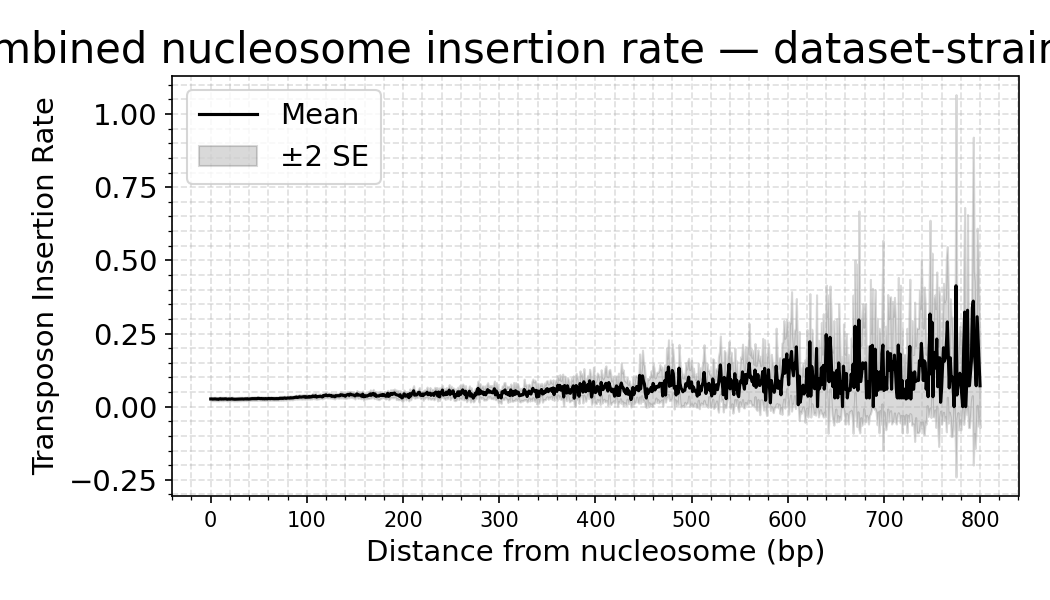

The file beside this chart, header and first rows:
dataset, distance, mean_density, sd_density, n_datasets, se_density
strain_yWT03a, 0.0, 0.02632, 0.01204, 16, 0.003009
strain_yWT03a, 1.0, 0.02642, 0.01106, 16, 0.002764
strain_yWT03a, 2.0, 0.0259, 0.01118, 16, 0.002795
strain_yWT03a, 3.0, 0.02625, 0.0112, 16, 0.002799
strain_yWT03a, 4.0, 0.02636, 0.01179, 16, 0.002948
strain_yWT03a, 5.0, 0.02632, 0.01161, 16, 0.002904
strain_yWT03a, 6.0, 0.02576, 0.01101, 16, 0.002753
strain_yWT03a, 7.0, 0.02574, 0.01109, 16, 0.002774
strain_yWT03a, 8.0, 0.025, 0.01047, 16, 0.002616
strain_yWT03a, 9.0, 0.02639, 0.01182, 16, 0.002956
strain_yWT03a, 10.0, 0.02713, 0.0119, 16, 0.002974
strain_yWT03a, 11.0, 0.02592, 0.01128, 16, 0.002821
strain_yWT03a, 12.0, 0.02643, 0.01163, 16, 0.002907
strain_yWT03a, 13.0, 0.02618, 0.01194, 16, 0.002985
strain_yWT03a, 14.0, 0.02656, 0.01098, 16, 0.002745
strain_yWT03a, 15.0, 0.02674, 0.01115, 16, 0.002787
strain_yWT03a, 16.0, 0.02666, 0.01187, 16, 0.002968
strain_yWT03a, 17.0, 0.02543, 0.01169, 16, 0.002922
strain_yWT03a, 18.0, 0.02572, 0.01099, 16, 0.002749
strain_yWT03a, 19.0, 0.02639, 0.0117, 16, 0.002925
strain_yWT03a, 20.0, 0.0256, 0.01089, 16, 0.002723
strain_yWT03a, 21.0, 0.02622, 0.01146, 16, 0.002866
strain_yWT03a, 22.0, 0.027, 0.01217, 16, 0.003044
strain_yWT03a, 23.0, 0.02599, 0.01113, 16, 0.002784
strain_yWT03a, 24.0, 0.02559, 0.01141, 16, 0.002852
strain_yWT03a, 25.0, 0.02539, 0.01086, 16, 0.002715
strain_yWT03a, 26.0, 0.02553, 0.01074, 16, 0.002684
strain_yWT03a, 27.0, 0.02548, 0.01169, 16, 0.002923
strain_yWT03a, 28.0, 0.02596, 0.01151, 16, 0.002878
strain_yWT03a, 29.0, 0.02603, 0.01186, 16, 0.002966
strain_yWT03a, 30.0, 0.02628, 0.01178, 16, 0.002945
strain_yWT03a, 31.0, 0.02608, 0.01169, 16, 0.002923
strain_yWT03a, 32.0, 0.02661, 0.01161, 16, 0.002903
strain_yWT03a, 33.0, 0.02641, 0.01119, 16, 0.002797
strain_yWT03a, 34.0, 0.02593, 0.01098, 16, 0.002744
strain_yWT03a, 35.0, 0.02647, 0.01115, 16, 0.002788
strain_yWT03a, 36.0, 0.02673, 0.01144, 16, 0.002859
strain_yWT03a, 37.0, 0.02626, 0.01131, 16, 0.002827
strain_yWT03a, 38.0, 0.02715, 0.01184, 16, 0.002961
strain_yWT03a, 39.0, 0.02607, 0.0117, 16, 0.002926
strain_yWT03a, 40.0, 0.02617, 0.01088, 16, 0.002719
strain_yWT03a, 41.0, 0.0267, 0.01077, 16, 0.002692
strain_yWT03a, 42.0, 0.0273, 0.01101, 16, 0.002752
strain_yWT03a, 43.0, 0.02746, 0.01185, 16, 0.002963
strain_yWT03a, 44.0, 0.02742, 0.01111, 16, 0.002778
strain_yWT03a, 45.0, 0.02765, 0.01208, 16, 0.003019
strain_yWT03a, 46.0, 0.02771, 0.01222, 16, 0.003054
strain_yWT03a, 47.0, 0.0276, 0.01192, 16, 0.00298
strain_yWT03a, 48.0, 0.02734, 0.0121, 16, 0.003026
strain_yWT03a, 49.0, 0.02856, 0.01287, 16, 0.003217
strain_yWT03a, 50.0, 0.02813, 0.01133, 16, 0.002831
strain_yWT03a, 51.0, 0.02769, 0.01134, 16, 0.002836
strain_yWT03a, 52.0, 0.02747, 0.01195, 16, 0.002988
strain_yWT03a, 53.0, 0.02784, 0.01213, 16, 0.003032
strain_yWT03a, 54.0, 0.02695, 0.01108, 16, 0.002769
strain_yWT03a, 55.0, 0.02754, 0.01205, 16, 0.003014
strain_yWT03a, 56.0, 0.02671, 0.0118, 16, 0.00295
strain_yWT03a, 57.0, 0.02763, 0.01163, 16, 0.002906
strain_yWT03a, 58.0, 0.02723, 0.01176, 16, 0.00294
strain_yWT03a, 59.0, 0.02687, 0.01174, 16, 0.002936
... 741 more rows
